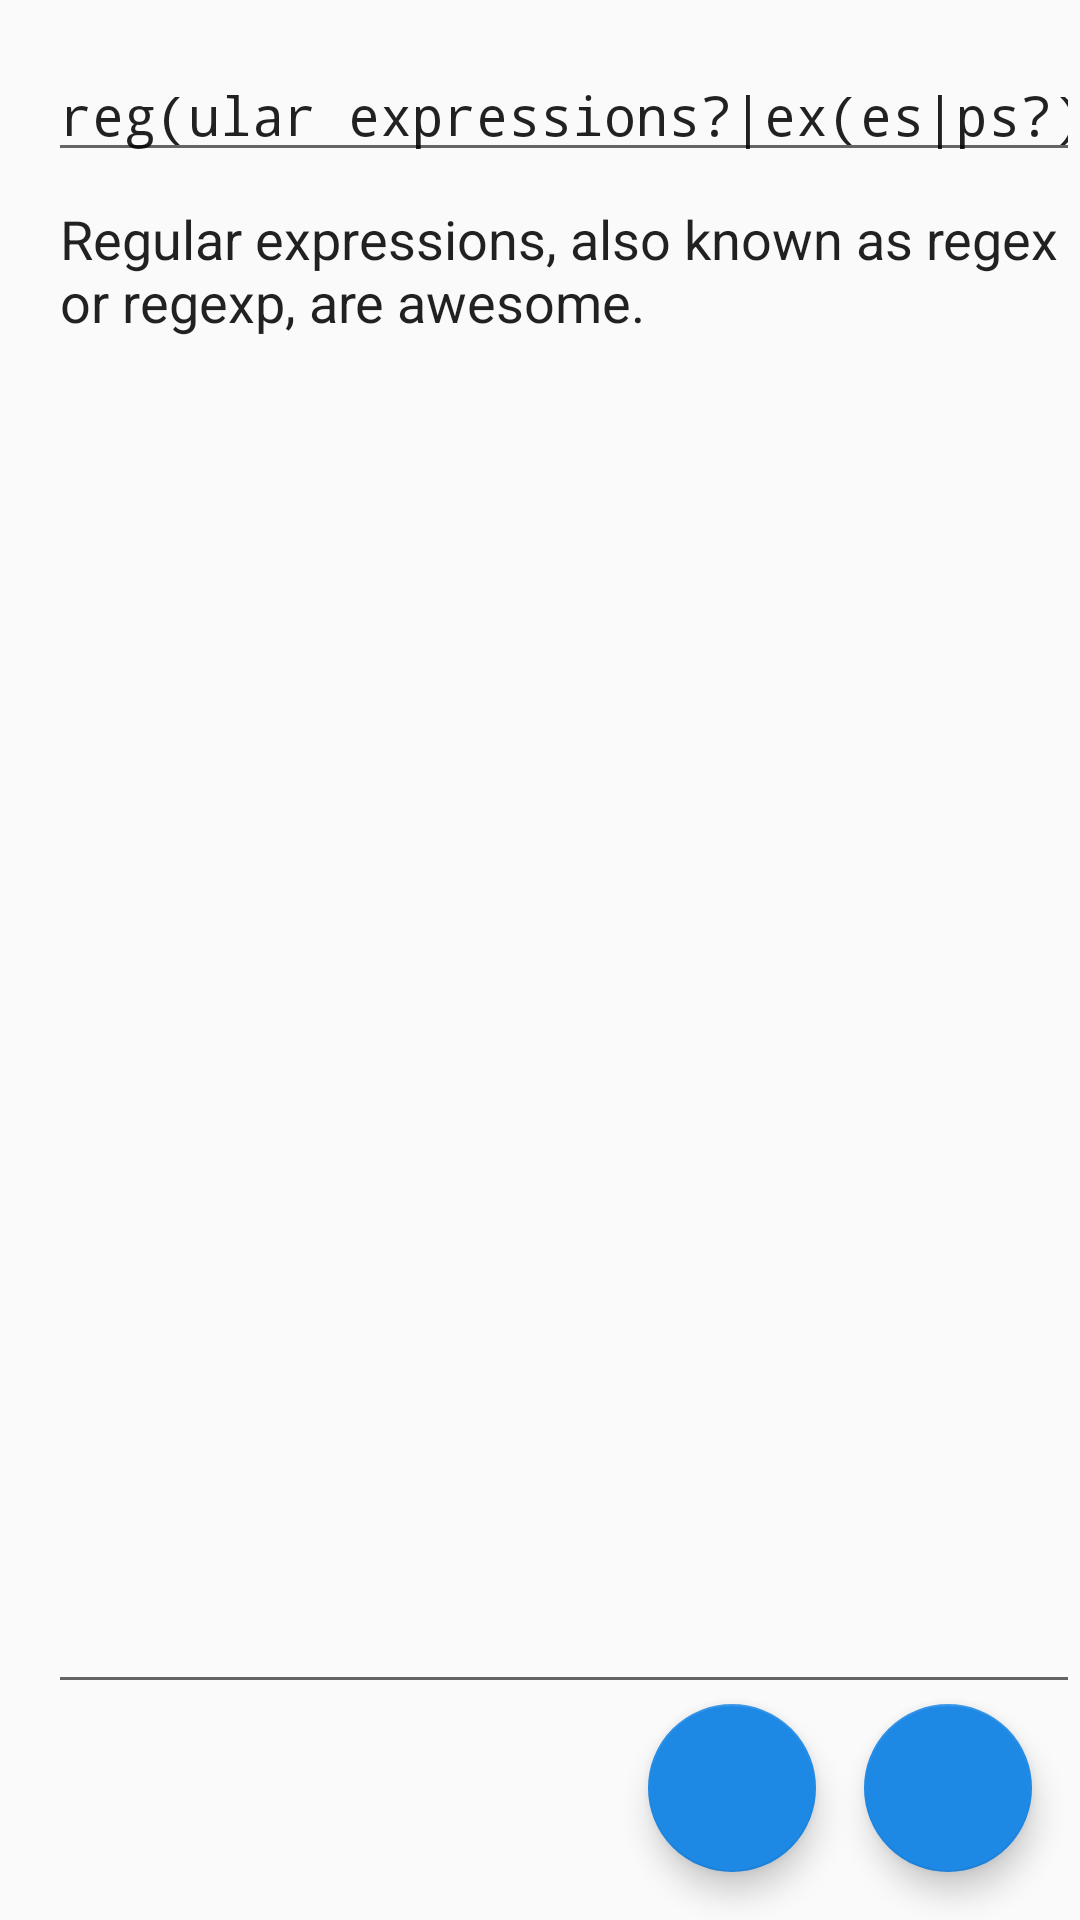

This screen was rendered from an Android layout file. Write that file and the resources it references.
<!-- AndroidManifest.xml: application theme AppTheme -->
<!-- res/layout/activity_main.xml -->
<androidx.coordinatorlayout.widget.CoordinatorLayout xmlns:android="http://schemas.android.com/apk/res/android"
    xmlns:app="http://schemas.android.com/apk/res-auto"
    xmlns:tools="http://schemas.android.com/tools"
    android:id="@+id/activity_main_clayout"
    android:layout_width="match_parent"
    android:layout_height="match_parent"
    tools:context=".MainActivity">

    <include layout="@layout/content_main" />

    <com.google.android.material.floatingactionbutton.FloatingActionButton
        android:id="@+id/find_button"
        android:layout_width="wrap_content"
        android:layout_height="wrap_content"
        android:layout_gravity="bottom|end"
        android:layout_margin="@dimen/fab_margin"
        android:clickable="true"
        android:focusable="true"
        android:longClickable="true"
        android:scaleType="center"
        android:src="@drawable/ic_search_white_24dp"
        app:fabSize="normal"
        app:layout_anchor="@id/activity_main_primary_layout"
        app:layout_anchorGravity="bottom|right|end" />

    <com.google.android.material.floatingactionbutton.FloatingActionButton
        android:id="@+id/save_button"
        android:layout_width="wrap_content"
        android:layout_height="wrap_content"
        android:layout_gravity="bottom|end"
        android:layout_marginEnd="@dimen/fab2_horizontal_margin"
        android:layout_marginRight="@dimen/fab2_horizontal_margin"
        android:layout_marginBottom="@dimen/fab_margin"
        android:clickable="true"
        android:longClickable="true"
        android:scaleType="center"
        android:src="@drawable/ic_save_white_24dp"
        app:fabSize="normal"
        app:layout_anchor="@id/activity_main_primary_layout"
        app:layout_anchorGravity="bottom|right|end" />
</androidx.coordinatorlayout.widget.CoordinatorLayout>
<!-- res/layout/content_main.xml (included above) -->
<RelativeLayout
    android:id="@+id/activity_main_primary_layout"
    android:layout_width="match_parent"
    android:layout_height="match_parent"
    xmlns:android="http://schemas.android.com/apk/res/android">

    <EditText
        android:id="@+id/pattern_edittext"
        android:typeface="monospace"
        android:hint="@string/pattern_edittext_hint"
        android:text="@string/pattern_edittext_preset_text"
        android:inputType="textNoSuggestions"
        android:layout_marginTop="@dimen/activity_vertical_margin"
        android:layout_marginLeft="@dimen/activity_horizontal_margin"
        android:layout_marginStart="@dimen/activity_horizontal_margin"
        android:layout_marginRight="@dimen/activity_horizontal_margin"
        android:layout_width="match_parent"
        android:layout_height="wrap_content" />

    <EditText
        android:id="@+id/subject_edittext"
        android:text="@string/subject_edittext_preset_text"
        android:gravity="top"
        android:layout_marginLeft="@dimen/activity_horizontal_margin"
        android:layout_marginStart="@dimen/activity_horizontal_margin"
        android:layout_marginRight="@dimen/activity_horizontal_margin"
        android:layout_below="@id/pattern_edittext"
        android:inputType="textMultiLine|textNoSuggestions"
        android:hint="@string/subject_edittext_hint"
        android:layout_height="wrap_content"
        android:layout_width="match_parent"
        android:layout_above="@+id/dummy_view" />

    <View
        android:layout_width="match_parent"
        android:layout_height="@dimen/fab_size"
        android:layout_marginBottom="@dimen/fab_margin"
        android:layout_alignParentBottom="true"
        android:layout_alignParentLeft="true"
        android:layout_alignParentStart="true"
        android:id="@+id/dummy_view" />
</RelativeLayout>
<!-- resources referenced by this layout -->
<resources>
  <dimen name="activity_horizontal_margin">16dp</dimen>
  <dimen name="activity_vertical_margin">16dp</dimen>
  <dimen name="fab2_horizontal_margin">88dp</dimen>
  <dimen name="fab_margin">16dp</dimen>
  <dimen name="fab_size">56dp</dimen>
  <string name="pattern_edittext_hint">reg(ular expressions?|ex(es|ps?)?)</string>
  <string name="pattern_edittext_preset_text">reg(ular expressions?|ex(es|ps?)?)</string>
  <string name="subject_edittext_hint">Text to test regular expressions against</string>
  <string name="subject_edittext_preset_text">
          Regular expressions, also known as regex or regexp, are awesome.
      </string>
  <style name="AppTheme" parent="Theme.AppCompat.Light.DarkActionBar">
          
          <item name="colorPrimary">@color/primary</item>
          <item name="colorPrimaryDark">@color/primaryDark</item>
          <item name="colorAccent">@color/accent</item>
      </style>
  <color name="primary">@color/blue500</color>
  <color name="primaryDark">@color/blue700</color>
  <color name="accent">@color/blue600</color>
  <color name="blue500">#2196f3</color>
  <color name="blue700">#1976d2</color>
  <color name="blue600">#1e88e5</color>
</resources>
